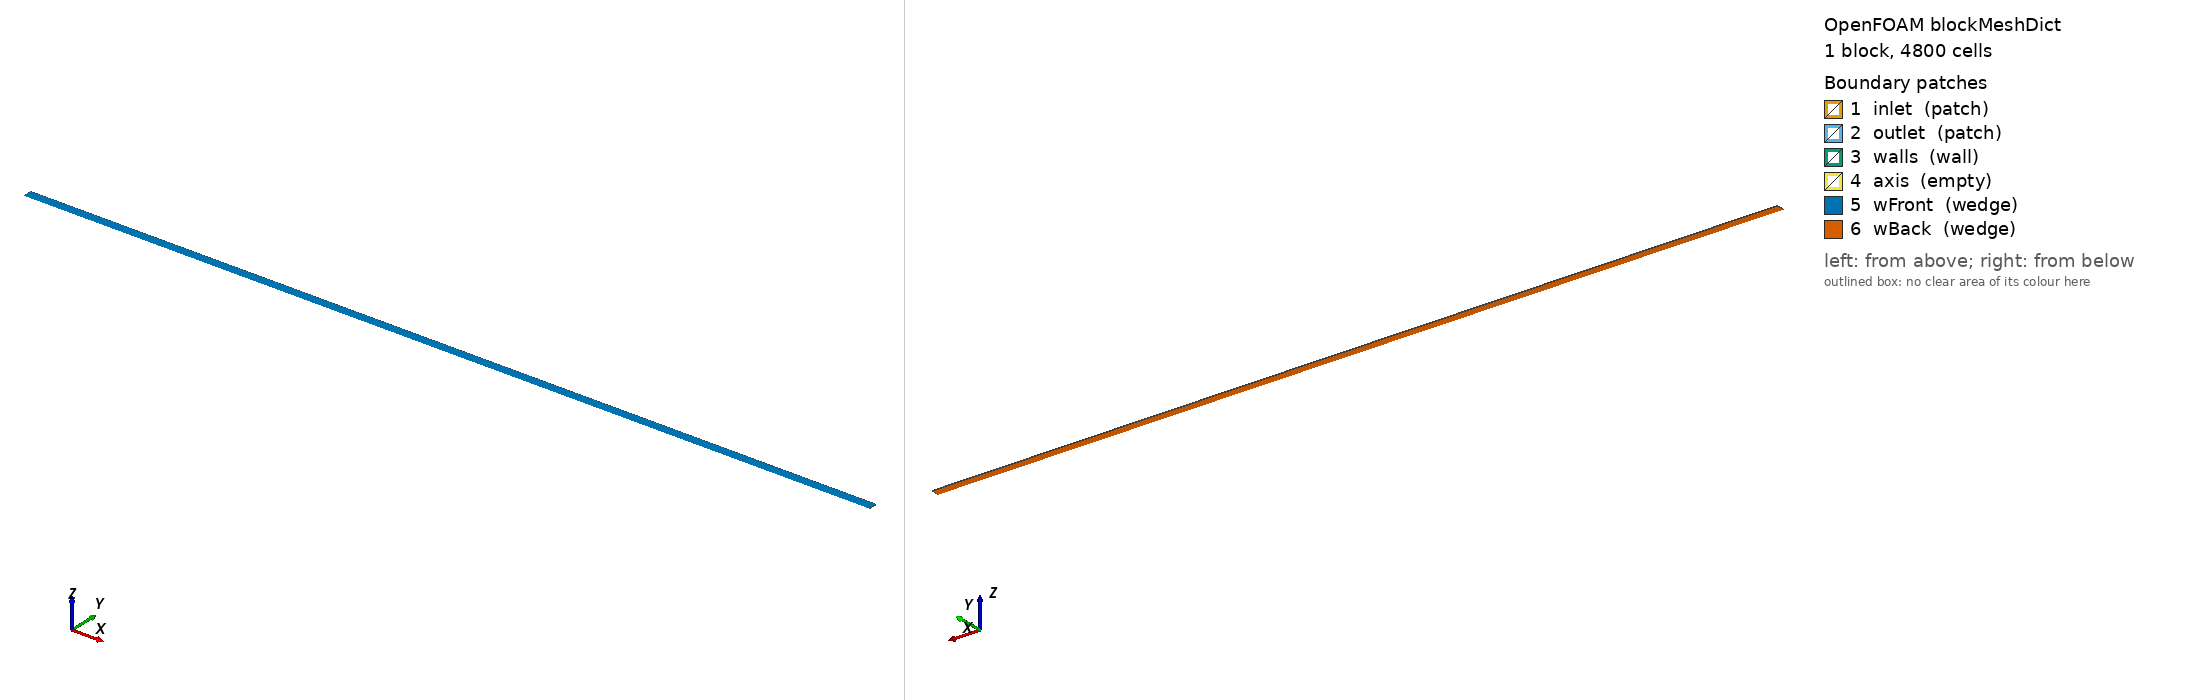

OpenFOAM case: the mesh blockMesh builds from blockMeshDict, 1 block(s), 4800 cells. Boundary patches (legend numbers): 1 inlet (patch), 2 outlet (patch), 3 walls (wall), 4 axis (empty), 5 wFront (wedge), 6 wBack (wedge). Left view from above one corner, right view from below the opposite corner. Boundary conditions: 2 field file(s) under 0/; 6 of 6 drawn patches have an entry in a shipped field file.

=== constant/polyMesh/blockMeshDict ===
/*--------------------------------*- C++ -*----------------------------------*\
| =========                 |                                                 |
| \\      /  F ield         | foam-extend: Open Source CFD                    |
|  \\    /   O peration     | Version:     3.2                                |
|   \\  /    A nd           | Web:         http://www.extend-project.de       |
|    \\/     M anipulation  |                                                 |
\*---------------------------------------------------------------------------*/
FoamFile
{
    version     2.0;
    format      ascii;
    class       dictionary;
    object      blockMeshDict;
}
// * * * * * * * * * * * * * * * * * * * * * * * * * * * * * * * * * * * * * //

convertToMeters 0.0015;

vertices
(
    (0 0 0) 
    (100 0 0) 
    (100 0.999390827 -0.0348994967) 
    (0 0.999390827 -0.0348994967)
    (100 0.999390827 0.0348994967) 
    (0 0.999390827 0.0348994967)
);

blocks
(
    hex (0 1 2 3 0 1 4 5) (120 40 1) simpleGrading (1 1 1)
);

edges
(
);

boundary
(
    inlet
     {
        type patch;
        faces
        (
            (0 3 5 0)
        );
    }
    outlet
    {
        type patch;
        faces
        (
            (1 2 4 1)
        );
    }
    walls
    {
        type wall;
        faces
        (            
            (3 2 4 5)           
        );
    }
    axis
    {
        type empty;
        faces
        (
            (0 1 1 0)           
        );
    }
    wFront
    {
        type wedge;
        faces
        (
            (0 1 4 5)           
        );
    }
    
    wBack
    {
        type wedge;
        faces
        (
            (0 1 2 3)          
        );
    }
);

mergePatchPairs
(
);

// ************************************************************************* //


=== system/controlDict ===
/*--------------------------------*- C++ -*----------------------------------*\
| =========                 |                                                 |
| \\      /  F ield         | foam-extend: Open Source CFD                    |
|  \\    /   O peration     | Version:     3.2                                |
|   \\  /    A nd           | Web:         http://www.extend-project.de       |
|    \\/     M anipulation  |                                                 |
\*---------------------------------------------------------------------------*/
FoamFile
{
    version     2.0;
    format      ascii;
    class       dictionary;
    object      controlDict;
}
// * * * * * * * * * * * * * * * * * * * * * * * * * * * * * * * * * * * * * //

application     rheoFoam;

startFrom       startTime;

startTime       0;

stopAt          endTime;

endTime         1;

deltaT          0.001;

writeControl    runTime;

writeInterval   0.25;

purgeWrite      0;

writeFormat     ascii;

writePrecision  12;

writeCompression compressed;

timeFormat      general;

timePrecision   10;

graphFormat     raw;

runTimeModifiable yes;

adjustTimeStep off;

maxCo          0.1;

maxDeltaT      0.01;

functions
{

 // Monitor for convergence

    probes
    {

        type            probes;

        // Name of the directory for probe data
        name            probes;

        // Write at same frequency as fields
        outputControl   timeStep;
        outputInterval  50;

        // Fields to be probed
        fields
        (
            U
        );

        probeLocations
        (
             (.14 0 0)
        );
    }

}

// ************************************************************************* //


=== 0/U ===
/*--------------------------------*- C++ -*----------------------------------*\
| =========                 |                                                 |
| \\      /  F ield         | foam-extend: Open Source CFD                    |
|  \\    /   O peration     | Version:     3.2                                |
|   \\  /    A nd           | Web:         http://www.extend-project.de       |
|    \\/     M anipulation  |                                                 |
\*---------------------------------------------------------------------------*/
FoamFile
{
    version     2.0;
    format      ascii;
    class       volVectorField;
    object      U;
}
// * * * * * * * * * * * * * * * * * * * * * * * * * * * * * * * * * * * * * //

dimensions      [0 1 -1 0 0 0 0];

internalField   uniform (0 0 0);

boundaryField
{
    inlet
    {
	type            fixedValue;
	value           uniform (0.4 0 0);
    }  
    walls
    {
	type            fixedValue;
	value           uniform (0 0 0);       
    }
    outlet
    {
	type            zeroGradient;     
    }
    wFront
    {
	type            wedge;     
    }
    wBack
    {
	type            wedge;     
    }
    axis
    {
	type            empty;     
    }
}

// ************************************************************************* //


=== 0/p ===
/*--------------------------------*- C++ -*----------------------------------*\
| =========                 |                                                 |
| \\      /  F ield         | foam-extend: Open Source CFD                    |
|  \\    /   O peration     | Version:     3.2                                |
|   \\  /    A nd           | Web:         http://www.extend-project.de       |
|    \\/     M anipulation  |                                                 |
\*---------------------------------------------------------------------------*/
FoamFile
{
    version     2.0;
    format      ascii;
    class       volScalarField;
    object      p;
}
// * * * * * * * * * * * * * * * * * * * * * * * * * * * * * * * * * * * * * //

dimensions      [0 2 -2 0 0 0 0];

internalField   uniform 0;

boundaryField
{
    inlet
    {
	type            zeroGradient;
    }  
    walls
    {
	type            zeroGradient;       
    }
    outlet
    {
	type            fixedValue;
	value           uniform 0;      
    }
    wFront
    {
	type            wedge;     
    }
    wBack
    {
	type            wedge;     
    }
    axis
    {
	type            empty;     
    }
}

// ************************************************************************* //
